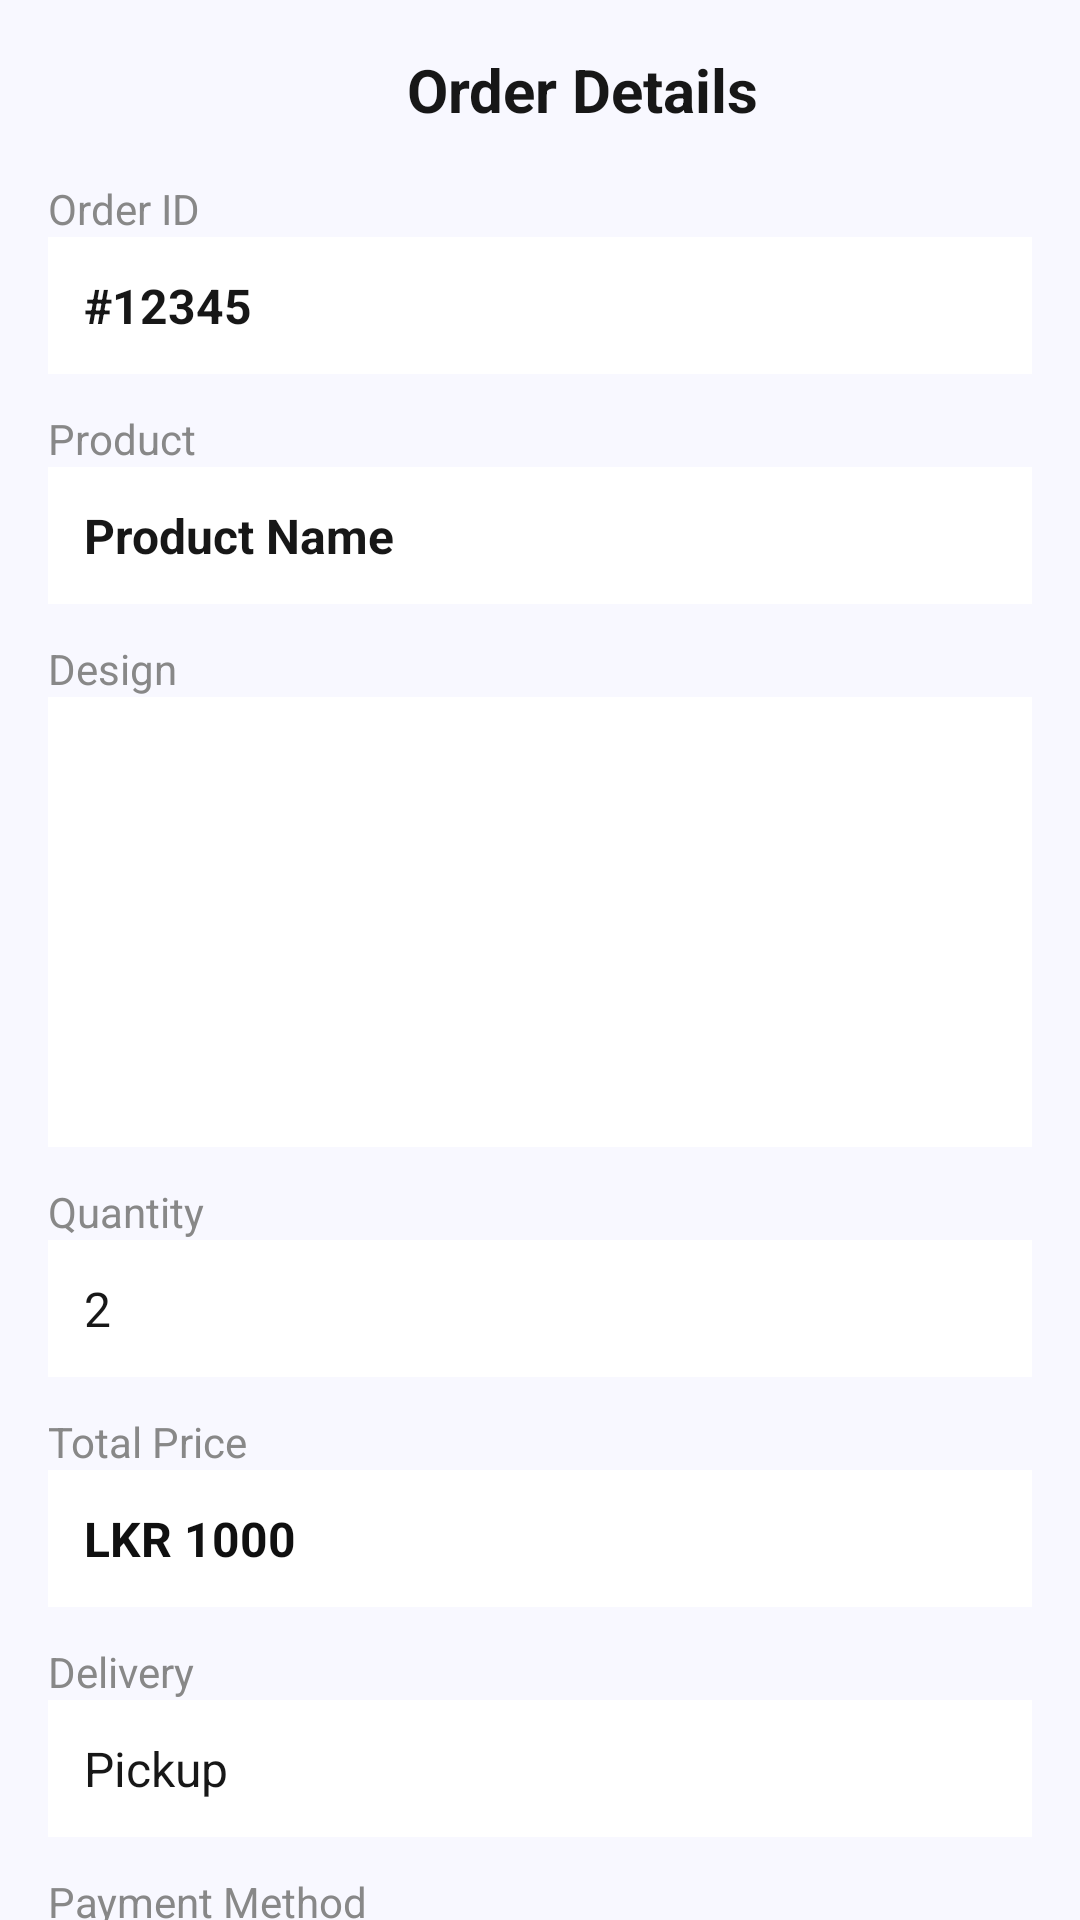

Layout XML and referenced resources for this Android screen:
<!-- AndroidManifest.xml: application theme Theme.PrintXpress -->
<!-- res/layout/activity_order_detail.xml -->
<?xml version="1.0" encoding="utf-8"?>
<ScrollView xmlns:android="http://schemas.android.com/apk/res/android"
    xmlns:app="http://schemas.android.com/apk/res-auto"
    android:layout_width="match_parent"
    android:layout_height="match_parent"
    android:background="#F8F8FF">

    <LinearLayout
        android:layout_width="match_parent"
        android:layout_height="wrap_content"
        android:orientation="vertical"
        android:padding="16dp">

        
        <LinearLayout
            android:layout_width="match_parent"
            android:layout_height="wrap_content"
            android:orientation="horizontal"
            android:gravity="center_vertical"
            android:layout_marginBottom="16dp">

            <ImageView
                android:id="@+id/ivBack"
                android:layout_width="28dp"
                android:layout_height="28dp"
                android:src="@drawable/ic_back"
                android:contentDescription="Back" />

            <TextView
                android:layout_width="0dp"
                android:layout_height="wrap_content"
                android:layout_weight="1"
                android:text="Order Details"
                android:textSize="20sp"
                android:textStyle="bold"
                android:textColor="#171717"
                android:gravity="center" />

        </LinearLayout>

        
        <TextView
            android:layout_width="wrap_content"
            android:layout_height="wrap_content"
            android:text="Order ID"
            android:textSize="14sp"
            android:textColor="#888888" />

        <TextView
            android:id="@+id/tvOrderId"
            android:layout_width="match_parent"
            android:layout_height="wrap_content"
            android:text="#12345"
            android:textSize="16sp"
            android:textStyle="bold"
            android:textColor="#171717"
            android:padding="12dp"
            android:background="#FFFFFF"
            android:layout_marginBottom="12dp" />

        
        <TextView
            android:layout_width="wrap_content"
            android:layout_height="wrap_content"
            android:text="Product"
            android:textSize="14sp"
            android:textColor="#888888" />

        <TextView
            android:id="@+id/tvProductName"
            android:layout_width="match_parent"
            android:layout_height="wrap_content"
            android:text="Product Name"
            android:textSize="16sp"
            android:textStyle="bold"
            android:textColor="#171717"
            android:padding="12dp"
            android:background="#FFFFFF"
            android:layout_marginBottom="12dp" />

        
        <TextView
            android:layout_width="wrap_content"
            android:layout_height="wrap_content"
            android:text="Design"
            android:textSize="14sp"
            android:textColor="#888888" />

        <ImageView
            android:id="@+id/ivDesignImage"
            android:layout_width="match_parent"
            android:layout_height="150dp"
            android:src="@drawable/ic_upload"
            android:contentDescription="Design"
            android:background="#FFFFFF"
            android:padding="10dp"
            android:scaleType="centerInside"
            android:layout_marginBottom="12dp" />

        
        <TextView
            android:layout_width="wrap_content"
            android:layout_height="wrap_content"
            android:text="Quantity"
            android:textSize="14sp"
            android:textColor="#888888" />

        <TextView
            android:id="@+id/tvQuantity"
            android:layout_width="match_parent"
            android:layout_height="wrap_content"
            android:text="2"
            android:textSize="16sp"
            android:textColor="#171717"
            android:padding="12dp"
            android:background="#FFFFFF"
            android:layout_marginBottom="12dp" />

        
        <TextView
            android:layout_width="wrap_content"
            android:layout_height="wrap_content"
            android:text="Total Price"
            android:textSize="14sp"
            android:textColor="#888888" />

        <TextView
            android:id="@+id/tvTotalPrice"
            android:layout_width="match_parent"
            android:layout_height="wrap_content"
            android:layout_marginBottom="12dp"
            android:background="#FFFFFF"
            android:padding="12dp"
            android:text="LKR 1000"
            android:textColor="#101010"
            android:textSize="16sp"
            android:textStyle="bold" />

        
        <TextView
            android:layout_width="wrap_content"
            android:layout_height="wrap_content"
            android:text="Delivery"
            android:textSize="14sp"
            android:textColor="#888888" />

        <TextView
            android:id="@+id/tvDelivery"
            android:layout_width="match_parent"
            android:layout_height="wrap_content"
            android:text="Pickup"
            android:textSize="16sp"
            android:textColor="#171717"
            android:padding="12dp"
            android:background="#FFFFFF"
            android:layout_marginBottom="12dp" />

        
        <TextView
            android:id="@+id/tvAddressLabel"
            android:layout_width="wrap_content"
            android:layout_height="wrap_content"
            android:text="Address"
            android:textSize="14sp"
            android:textColor="#888888"
            android:visibility="gone" />

        <TextView
            android:id="@+id/tvAddress"
            android:layout_width="match_parent"
            android:layout_height="wrap_content"
            android:text="Address"
            android:textSize="16sp"
            android:textColor="#171717"
            android:padding="12dp"
            android:background="#FFFFFF"
            android:layout_marginBottom="12dp"
            android:visibility="gone" />

        
        <TextView
            android:layout_width="wrap_content"
            android:layout_height="wrap_content"
            android:text="Payment Method"
            android:textSize="14sp"
            android:textColor="#888888" />

        <TextView
            android:id="@+id/tvPaymentMethod"
            android:layout_width="match_parent"
            android:layout_height="wrap_content"
            android:text="Cash on Delivery"
            android:textSize="16sp"
            android:textColor="#171717"
            android:padding="12dp"
            android:background="#FFFFFF"
            android:layout_marginBottom="12dp" />

        
        <TextView
            android:layout_width="wrap_content"
            android:layout_height="wrap_content"
            android:text="Notes"
            android:textSize="14sp"
            android:textColor="#888888" />

        <TextView
            android:id="@+id/tvNotes"
            android:layout_width="match_parent"
            android:layout_height="wrap_content"
            android:text="Additional instructions"
            android:textSize="14sp"
            android:textColor="#666666"
            android:padding="12dp"
            android:background="#FFFFFF"
            android:layout_marginBottom="12dp" />

        
        <TextView
            android:layout_width="wrap_content"
            android:layout_height="wrap_content"
            android:text="Order Status"
            android:textSize="14sp"
            android:textColor="#888888" />

        <TextView
            android:id="@+id/tvOrderStatus"
            android:layout_width="match_parent"
            android:layout_height="wrap_content"
            android:text="Pending"
            android:textSize="16sp"
            android:textStyle="bold"
            android:textColor="#FF9800"
            android:padding="12dp"
            android:background="#FFFFFF"
            android:layout_marginBottom="12dp" />

        
        <TextView
            android:layout_width="wrap_content"
            android:layout_height="wrap_content"
            android:text="Order Date"
            android:textSize="14sp"
            android:textColor="#888888" />

        <TextView
            android:id="@+id/tvOrderDate"
            android:layout_width="match_parent"
            android:layout_height="wrap_content"
            android:text="2024-06-23"
            android:textSize="16sp"
            android:textColor="#171717"
            android:padding="12dp"
            android:background="#FFFFFF"
            android:layout_marginBottom="12dp" />

        
        <Button
            android:id="@+id/btnCancelOrder"
            android:layout_width="match_parent"
            android:layout_height="wrap_content"
            android:text="Cancel Order"
            android:padding="14dp"
            android:backgroundTint="#F44336"
            android:textColor="#FFFFFF"
            android:textSize="16sp"
            android:textStyle="bold"
            android:visibility="gone" />

    </LinearLayout>

</ScrollView>
<!-- resources referenced by this layout -->
<resources>
  <style name="Theme.PrintXpress" parent="Base.Theme.PrintXpress">
          
          <item name="android:navigationBarColor">@android:color/transparent</item>
          <item name="android:statusBarColor">@android:color/transparent</item>
          <item name="android:windowLightStatusBar">?attr/isLightTheme</item>
      </style>
</resources>
